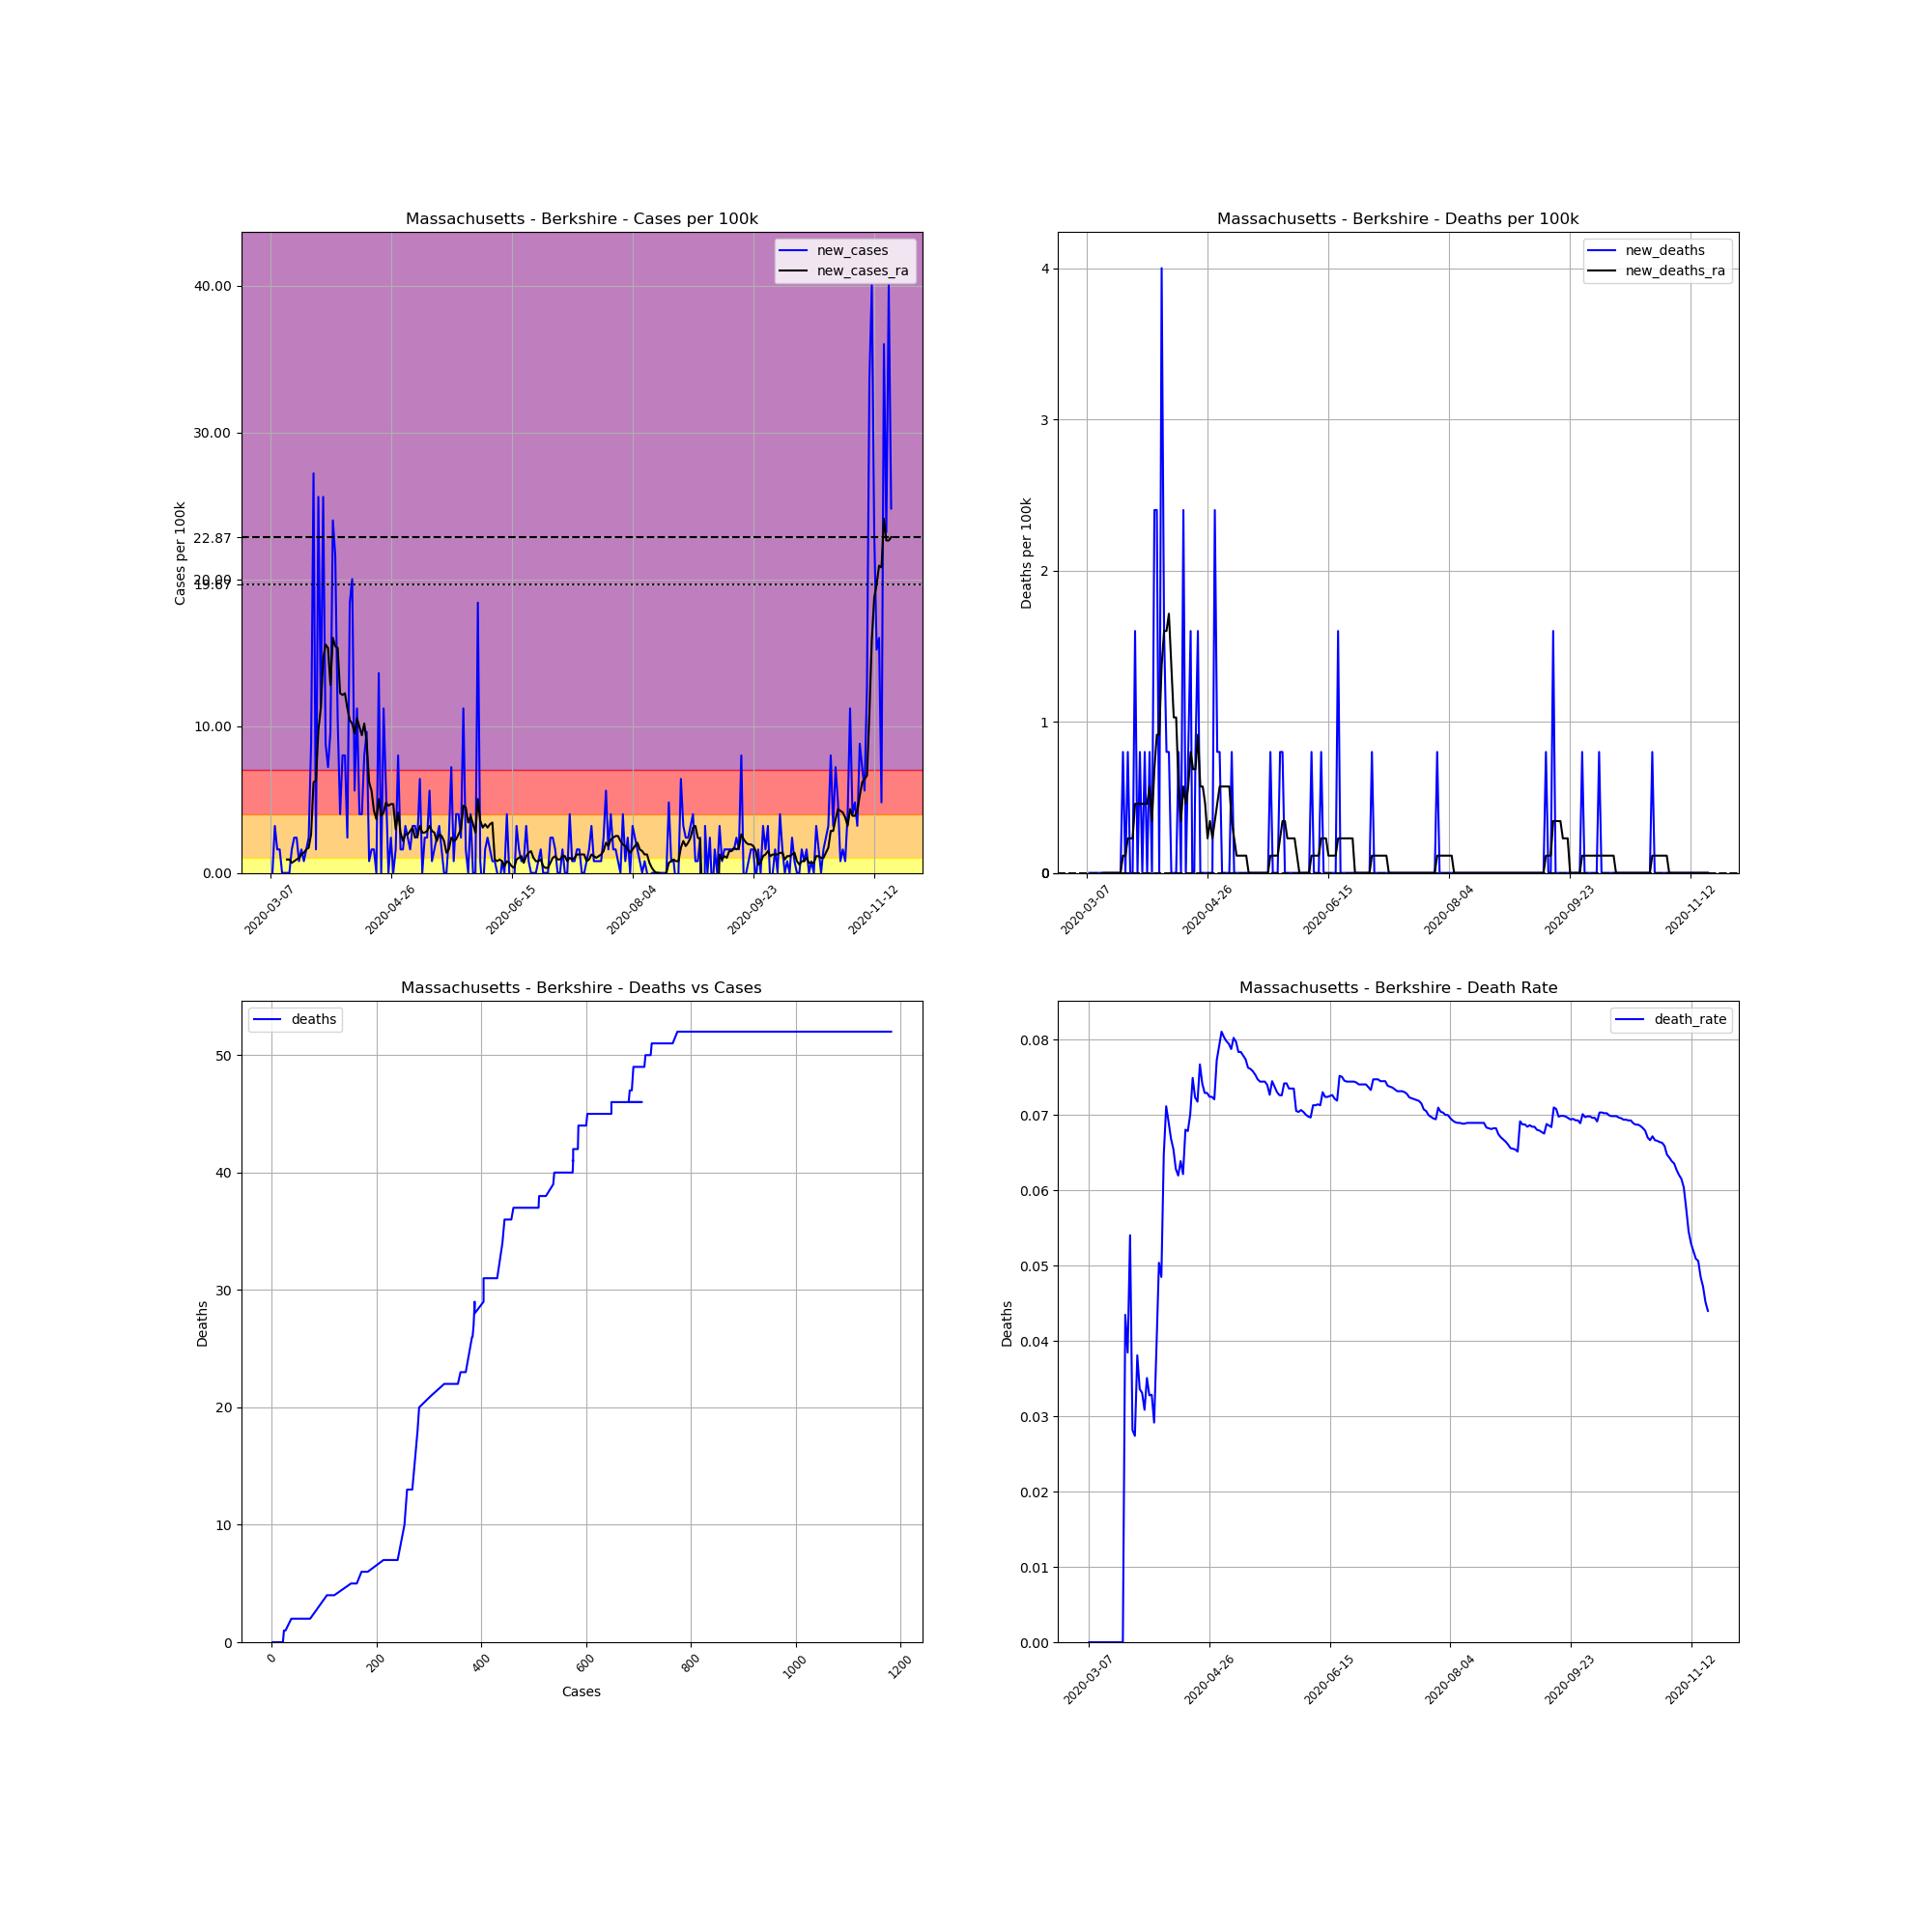

The table this chart was drawn from, first rows:
, date, county, state, fips, cases, deaths, COUNTY, STNAME, CTYNAME, POPESTIMATE2019, cases_per_100k, deaths_per_100k, death_rate, new_cases, new_deaths, new_cases_ra, new_deaths_ra
22057, 2020-03-07, Berkshire, Massachusetts, 25003, 1, 0, 3, Massachusetts, Berkshire, 124944, 0.8004, 0.0, 0.0, , , , 
22058, 2020-03-08, Berkshire, Massachusetts, 25003, 1, 0, 3, Massachusetts, Berkshire, 124944, 0.8004, 0.0, 0.0, 0.0, 0.0, , 
22059, 2020-03-09, Berkshire, Massachusetts, 25003, 5, 0, 3, Massachusetts, Berkshire, 124944, 4.002, 0.0, 0.0, 3.201, 0.0, , 
22060, 2020-03-10, Berkshire, Massachusetts, 25003, 7, 0, 3, Massachusetts, Berkshire, 124944, 5.603, 0.0, 0.0, 1.601, 0.0, , 
22061, 2020-03-11, Berkshire, Massachusetts, 25003, 9, 0, 3, Massachusetts, Berkshire, 124944, 7.203, 0.0, 0.0, 1.601, 0.0, , 
22062, 2020-03-12, Berkshire, Massachusetts, 25003, 9, 0, 3, Massachusetts, Berkshire, 124944, 7.203, 0.0, 0.0, 0.0, 0.0, , 
22063, 2020-03-13, Berkshire, Massachusetts, 25003, 9, 0, 3, Massachusetts, Berkshire, 124944, 7.203, 0.0, 0.0, 0.0, 0.0, , 
22064, 2020-03-14, Berkshire, Massachusetts, 25003, 9, 0, 3, Massachusetts, Berkshire, 124944, 7.203, 0.0, 0.0, 0.0, 0.0, 0.9147, 0.0
22065, 2020-03-15, Berkshire, Massachusetts, 25003, 9, 0, 3, Massachusetts, Berkshire, 124944, 7.203, 0.0, 0.0, 0.0, 0.0, 0.9147, 0.0
22066, 2020-03-16, Berkshire, Massachusetts, 25003, 11, 0, 3, Massachusetts, Berkshire, 124944, 8.804, 0.0, 0.0, 1.601, 0.0, 0.686, 0.0
22067, 2020-03-17, Berkshire, Massachusetts, 25003, 14, 0, 3, Massachusetts, Berkshire, 124944, 11.21, 0.0, 0.0, 2.401, 0.0, 0.8004, 0.0
22068, 2020-03-18, Berkshire, Massachusetts, 25003, 17, 0, 3, Massachusetts, Berkshire, 124944, 13.61, 0.0, 0.0, 2.401, 0.0, 0.9147, 0.0
22069, 2020-03-19, Berkshire, Massachusetts, 25003, 18, 0, 3, Massachusetts, Berkshire, 124944, 14.41, 0.0, 0.0, 0.8004, 0.0, 1.029, 0.0
22070, 2020-03-20, Berkshire, Massachusetts, 25003, 20, 0, 3, Massachusetts, Berkshire, 124944, 16.01, 0.0, 0.0, 1.601, 0.0, 1.258, 0.0
22071, 2020-03-21, Berkshire, Massachusetts, 25003, 21, 0, 3, Massachusetts, Berkshire, 124944, 16.81, 0.0, 0.0, 0.8004, 0.0, 1.372, 0.0
22072, 2020-03-22, Berkshire, Massachusetts, 25003, 23, 1, 3, Massachusetts, Berkshire, 124944, 18.41, 0.8004, 0.04348, 1.601, 0.8004, 1.601, 0.1143
22073, 2020-03-23, Berkshire, Massachusetts, 25003, 26, 1, 3, Massachusetts, Berkshire, 124944, 20.81, 0.8004, 0.03846, 2.401, 0.0, 1.715, 0.1143
22074, 2020-03-24, Berkshire, Massachusetts, 25003, 37, 2, 3, Massachusetts, Berkshire, 124944, 29.61, 1.601, 0.05405, 8.804, 0.8004, 2.63, 0.2287
22075, 2020-03-25, Berkshire, Massachusetts, 25003, 71, 2, 3, Massachusetts, Berkshire, 124944, 56.83, 1.601, 0.02817, 27.21, 0.0, 6.174, 0.2287
22076, 2020-03-26, Berkshire, Massachusetts, 25003, 73, 2, 3, Massachusetts, Berkshire, 124944, 58.43, 1.601, 0.0274, 1.601, 0.0, 6.289, 0.2287
22077, 2020-03-27, Berkshire, Massachusetts, 25003, 105, 4, 3, Massachusetts, Berkshire, 124944, 84.04, 3.201, 0.0381, 25.61, 1.601, 9.719, 0.4573
22078, 2020-03-28, Berkshire, Massachusetts, 25003, 119, 4, 3, Massachusetts, Berkshire, 124944, 95.24, 3.201, 0.03361, 11.21, 0.0, 11.21, 0.4573
22079, 2020-03-29, Berkshire, Massachusetts, 25003, 151, 5, 3, Massachusetts, Berkshire, 124944, 120.9, 4.002, 0.03311, 25.61, 0.8004, 14.64, 0.4573
22080, 2020-03-30, Berkshire, Massachusetts, 25003, 162, 5, 3, Massachusetts, Berkshire, 124944, 129.7, 4.002, 0.03086, 8.804, 0.0, 15.55, 0.4573
22081, 2020-03-31, Berkshire, Massachusetts, 25003, 171, 6, 3, Massachusetts, Berkshire, 124944, 136.9, 4.802, 0.03509, 7.203, 0.8004, 15.32, 0.4573
22082, 2020-04-01, Berkshire, Massachusetts, 25003, 183, 6, 3, Massachusetts, Berkshire, 124944, 146.5, 4.802, 0.03279, 9.604, 0.0, 12.81, 0.4573
22083, 2020-04-02, Berkshire, Massachusetts, 25003, 213, 7, 3, Massachusetts, Berkshire, 124944, 170.5, 5.603, 0.03286, 24.01, 0.8004, 16.01, 0.5717
22084, 2020-04-03, Berkshire, Massachusetts, 25003, 240, 7, 3, Massachusetts, Berkshire, 124944, 192.1, 5.603, 0.02917, 21.61, 0.0, 15.44, 0.343
22085, 2020-04-04, Berkshire, Massachusetts, 25003, 253, 10, 3, Massachusetts, Berkshire, 124944, 202.5, 8.004, 0.03953, 10.4, 2.401, 15.32, 0.686
22086, 2020-04-05, Berkshire, Massachusetts, 25003, 258, 13, 3, Massachusetts, Berkshire, 124944, 206.5, 10.4, 0.05039, 4.002, 2.401, 12.23, 0.9147
22087, 2020-04-06, Berkshire, Massachusetts, 25003, 268, 13, 3, Massachusetts, Berkshire, 124944, 214.5, 10.4, 0.04851, 8.004, 0.0, 12.12, 0.9147
22088, 2020-04-07, Berkshire, Massachusetts, 25003, 278, 18, 3, Massachusetts, Berkshire, 124944, 222.5, 14.41, 0.06475, 8.004, 4.002, 12.23, 1.372
22089, 2020-04-08, Berkshire, Massachusetts, 25003, 281, 20, 3, Massachusetts, Berkshire, 124944, 224.9, 16.01, 0.07117, 2.401, 1.601, 11.21, 1.601
22090, 2020-04-09, Berkshire, Massachusetts, 25003, 304, 21, 3, Massachusetts, Berkshire, 124944, 243.3, 16.81, 0.06908, 18.41, 0.8004, 10.4, 1.601
22091, 2020-04-10, Berkshire, Massachusetts, 25003, 329, 22, 3, Massachusetts, Berkshire, 124944, 263.3, 17.61, 0.06687, 20.01, 0.8004, 10.18, 1.715
22092, 2020-04-11, Berkshire, Massachusetts, 25003, 336, 22, 3, Massachusetts, Berkshire, 124944, 268.9, 17.61, 0.06548, 5.603, 0.0, 9.49, 1.372
22093, 2020-04-12, Berkshire, Massachusetts, 25003, 350, 22, 3, Massachusetts, Berkshire, 124944, 280.1, 17.61, 0.06286, 11.21, 0.0, 10.52, 1.029
22094, 2020-04-13, Berkshire, Massachusetts, 25003, 355, 22, 3, Massachusetts, Berkshire, 124944, 284.1, 17.61, 0.06197, 4.002, 0.0, 9.947, 1.029
22095, 2020-04-14, Berkshire, Massachusetts, 25003, 360, 23, 3, Massachusetts, Berkshire, 124944, 288.1, 18.41, 0.06389, 4.002, 0.8004, 9.376, 0.5717
22096, 2020-04-15, Berkshire, Massachusetts, 25003, 370, 23, 3, Massachusetts, Berkshire, 124944, 296.1, 18.41, 0.06216, 8.004, 0.0, 10.18, 0.343
22097, 2020-04-16, Berkshire, Massachusetts, 25003, 382, 26, 3, Massachusetts, Berkshire, 124944, 305.7, 20.81, 0.06806, 9.604, 2.401, 8.918, 0.5717
22098, 2020-04-17, Berkshire, Massachusetts, 25003, 383, 26, 3, Massachusetts, Berkshire, 124944, 306.5, 20.81, 0.06789, 0.8004, 0.0, 6.174, 0.4573
22099, 2020-04-18, Berkshire, Massachusetts, 25003, 385, 27, 3, Massachusetts, Berkshire, 124944, 308.1, 21.61, 0.07013, 1.601, 0.8004, 5.603, 0.5717
22100, 2020-04-19, Berkshire, Massachusetts, 25003, 387, 29, 3, Massachusetts, Berkshire, 124944, 309.7, 23.21, 0.07494, 1.601, 1.601, 4.23, 0.8004
22101, 2020-04-20, Berkshire, Massachusetts, 25003, 387, 28, 3, Massachusetts, Berkshire, 124944, 309.7, 22.41, 0.07235, 0.0, -0.8004, 3.659, 0.686
22102, 2020-04-21, Berkshire, Massachusetts, 25003, 404, 29, 3, Massachusetts, Berkshire, 124944, 323.3, 23.21, 0.07178, 13.61, 0.8004, 5.031, 0.686
22103, 2020-04-22, Berkshire, Massachusetts, 25003, 404, 31, 3, Massachusetts, Berkshire, 124944, 323.3, 24.81, 0.07673, 0.0, 1.601, 3.887, 0.9147
22104, 2020-04-23, Berkshire, Massachusetts, 25003, 418, 31, 3, Massachusetts, Berkshire, 124944, 334.5, 24.81, 0.07416, 11.21, 0.0, 4.116, 0.5717
22105, 2020-04-24, Berkshire, Massachusetts, 25003, 425, 31, 3, Massachusetts, Berkshire, 124944, 340.2, 24.81, 0.07294, 5.603, 0.0, 4.802, 0.5717
22106, 2020-04-25, Berkshire, Massachusetts, 25003, 425, 31, 3, Massachusetts, Berkshire, 124944, 340.2, 24.81, 0.07294, 0.0, 0.0, 4.573, 0.4573
22107, 2020-04-26, Berkshire, Massachusetts, 25003, 428, 31, 3, Massachusetts, Berkshire, 124944, 342.6, 24.81, 0.07243, 2.401, 0.0, 4.688, 0.2287
22108, 2020-04-27, Berkshire, Massachusetts, 25003, 428, 31, 3, Massachusetts, Berkshire, 124944, 342.6, 24.81, 0.07243, 0.0, 0.0, 4.688, 0.343
22109, 2020-04-28, Berkshire, Massachusetts, 25003, 430, 31, 3, Massachusetts, Berkshire, 124944, 344.2, 24.81, 0.07209, 1.601, 0.0, 2.973, 0.2287
22110, 2020-04-29, Berkshire, Massachusetts, 25003, 440, 34, 3, Massachusetts, Berkshire, 124944, 352.2, 27.21, 0.07727, 8.004, 2.401, 4.116, 0.343
22111, 2020-04-30, Berkshire, Massachusetts, 25003, 442, 35, 3, Massachusetts, Berkshire, 124944, 353.8, 28.01, 0.07919, 1.601, 0.8004, 2.744, 0.4573
22112, 2020-05-01, Berkshire, Massachusetts, 25003, 444, 36, 3, Massachusetts, Berkshire, 124944, 355.4, 28.81, 0.08108, 1.601, 0.8004, 2.172, 0.5717
22113, 2020-05-02, Berkshire, Massachusetts, 25003, 448, 36, 3, Massachusetts, Berkshire, 124944, 358.6, 28.81, 0.08036, 3.201, 0.0, 2.63, 0.5717
22114, 2020-05-03, Berkshire, Massachusetts, 25003, 451, 36, 3, Massachusetts, Berkshire, 124944, 361, 28.81, 0.07982, 2.401, 0.0, 2.63, 0.5717
22115, 2020-05-04, Berkshire, Massachusetts, 25003, 453, 36, 3, Massachusetts, Berkshire, 124944, 362.6, 28.81, 0.07947, 1.601, 0.0, 2.858, 0.5717
22116, 2020-05-05, Berkshire, Massachusetts, 25003, 457, 36, 3, Massachusetts, Berkshire, 124944, 365.8, 28.81, 0.07877, 3.201, 0.0, 3.087, 0.5717
... 198 more rows
